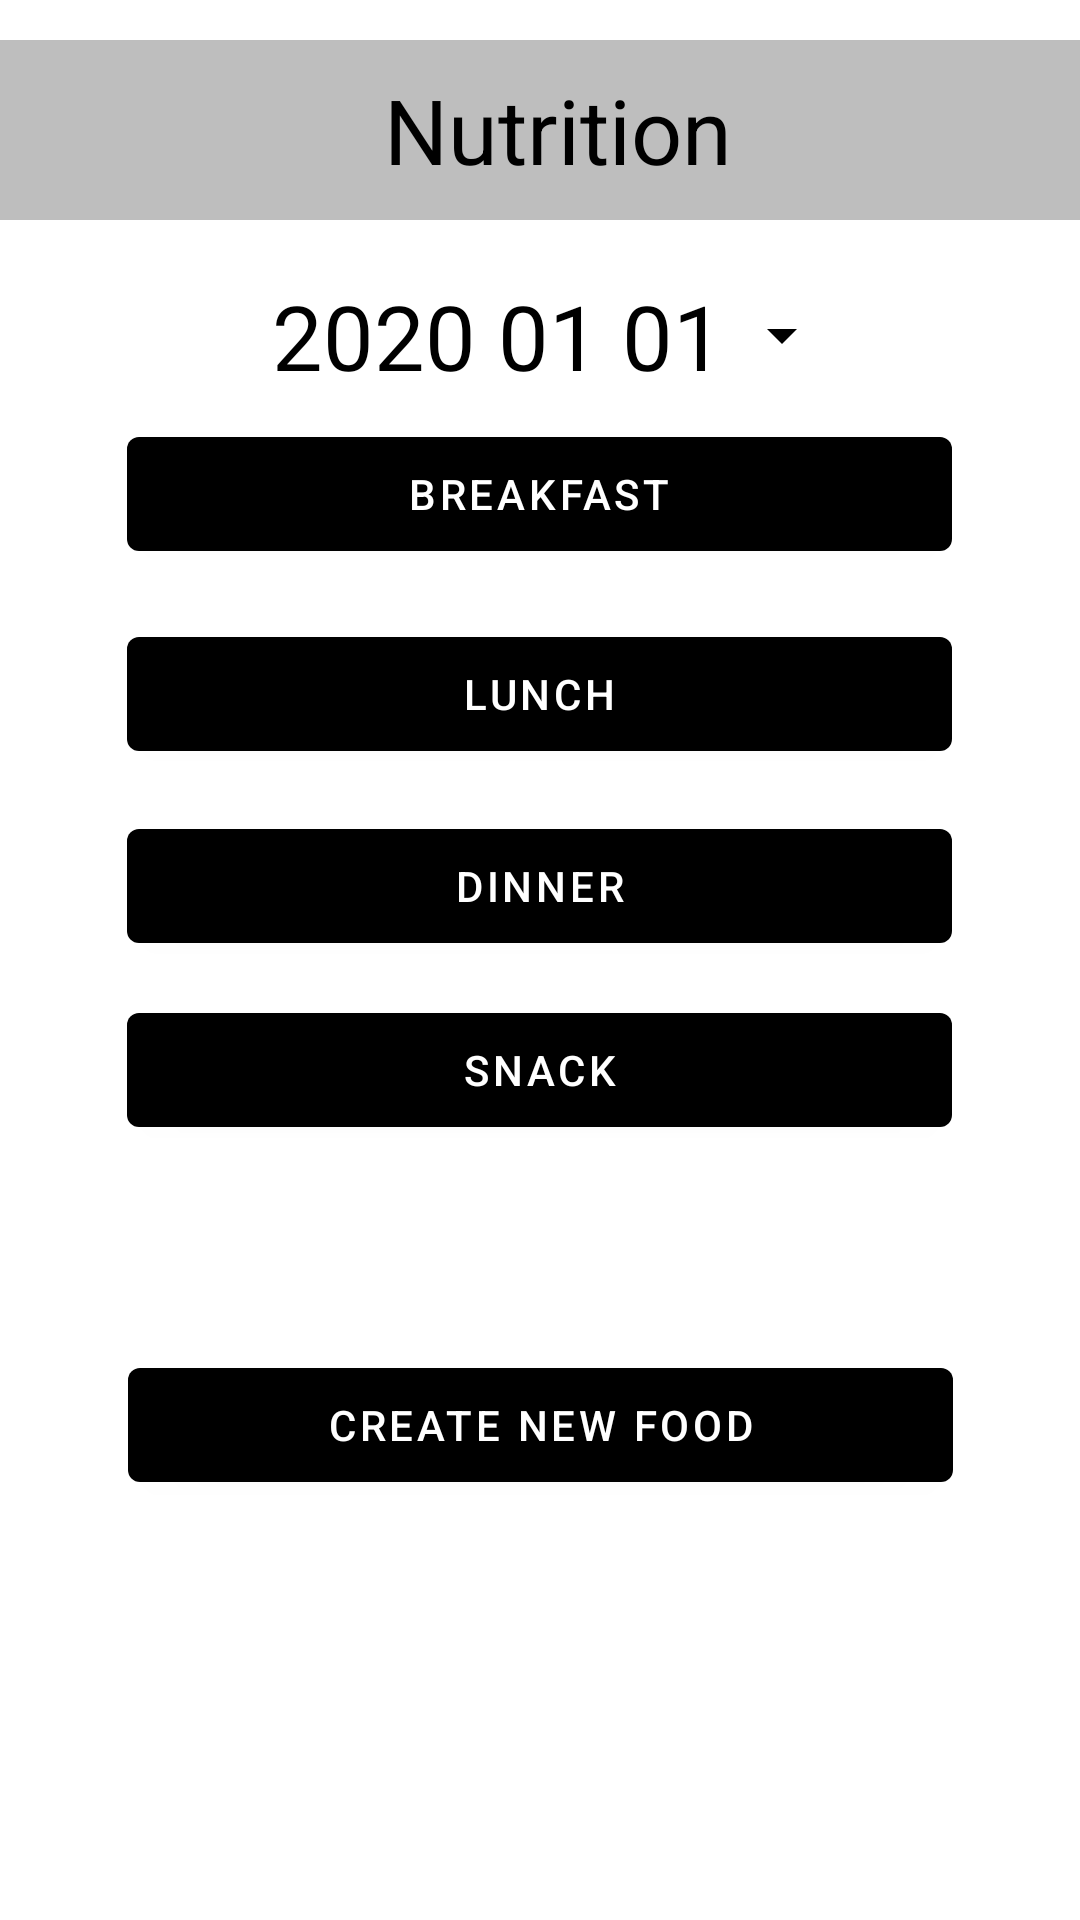

Reconstruct the res/layout file that produces this screen, plus the resources it refers to.
<!-- AndroidManifest.xml: activity theme Theme.Fitness_appka.NoActionBar -->
<!-- res/layout/activity_nutrition.xml -->
<?xml version="1.0" encoding="utf-8"?>
<androidx.constraintlayout.widget.ConstraintLayout xmlns:android="http://schemas.android.com/apk/res/android"
    xmlns:app="http://schemas.android.com/apk/res-auto"
    xmlns:tools="http://schemas.android.com/tools"
    android:layout_width="match_parent"
    android:layout_height="match_parent"
    tools:context="com.example.ui.NutritionActivity"
    tools:layout_editor_absoluteX="0dp"
    tools:layout_editor_absoluteY="-2dp">

    <ImageButton
        android:id="@+id/menuImageButton"
        android:layout_width="64dp"
        android:layout_height="60dp"
        android:layout_marginStart="0dp"
        android:background="@color/grey"
        android:src="@drawable/test"
        app:layout_constraintBottom_toBottomOf="parent"
        app:layout_constraintStart_toStartOf="parent"
        app:layout_constraintTop_toTopOf="parent"
        app:layout_constraintVertical_bias="0.023" />

    <TextView
        android:id="@+id/nutritionTbTextView"
        android:layout_width="348dp"
        android:layout_height="60dp"
        android:background="@color/grey"
        android:gravity="center"
        android:text="Nutrition"
        android:textColor="@color/black"
        android:textSize="30sp"
        app:layout_constraintBottom_toBottomOf="parent"
        app:layout_constraintEnd_toEndOf="parent"
        app:layout_constraintHorizontal_bias="1.0"
        app:layout_constraintLeft_toLeftOf="parent"
        app:layout_constraintRight_toRightOf="parent"
        app:layout_constraintStart_toStartOf="@+id/menuImageButton"
        app:layout_constraintTop_toTopOf="parent"
        app:layout_constraintVertical_bias="0.023" />

    <Button
        android:id="@+id/datePickerButton"
        style="?android:spinnerStyle"
        android:layout_width="210dp"
        android:layout_height="wrap_content"
        android:onClick="openDatePicker"
        android:text="2020 01 01"
        android:textColor="@color/black"
        android:textSize="30sp"
        app:layout_constraintBottom_toBottomOf="parent"
        app:layout_constraintEnd_toEndOf="parent"
        app:layout_constraintHorizontal_bias="0.497"
        app:layout_constraintLeft_toLeftOf="parent"
        app:layout_constraintRight_toRightOf="parent"
        app:layout_constraintStart_toStartOf="parent"
        app:layout_constraintTop_toTopOf="parent"
        app:layout_constraintVertical_bias="0.141"
        tools:ignore="MissingConstraints" />

    <Button
        android:id="@+id/breakfastButton"
        android:layout_width="275dp"
        android:layout_height="50dp"
        android:text="Breakfast"
        app:layout_constraintBottom_toBottomOf="parent"
        app:layout_constraintEnd_toEndOf="parent"
        app:layout_constraintHorizontal_bias="0.498"
        app:layout_constraintStart_toStartOf="parent"
        app:layout_constraintTop_toTopOf="parent"
        app:layout_constraintVertical_bias="0.237" />

    <Button
        android:id="@+id/lunchButton"
        android:layout_width="275dp"
        android:layout_height="50dp"
        android:text="Lunch"
        app:layout_constraintBottom_toBottomOf="parent"
        app:layout_constraintEnd_toEndOf="parent"
        app:layout_constraintHorizontal_bias="0.498"
        app:layout_constraintStart_toStartOf="parent"
        app:layout_constraintTop_toBottomOf="@+id/breakfastButton"
        app:layout_constraintVertical_bias="0.042" />

    <Button
        android:id="@+id/dinnerButton"
        android:layout_width="275dp"
        android:layout_height="50dp"
        android:text="Dinner"
        app:layout_constraintBottom_toBottomOf="parent"
        app:layout_constraintEnd_toEndOf="parent"
        app:layout_constraintHorizontal_bias="0.498"
        app:layout_constraintStart_toStartOf="parent"
        app:layout_constraintTop_toBottomOf="@+id/lunchButton"
        app:layout_constraintVertical_bias="0.042" />

    <Button
        android:id="@+id/snackButton"
        android:layout_width="275dp"
        android:layout_height="50dp"
        android:text="snack"
        app:layout_constraintBottom_toBottomOf="parent"
        app:layout_constraintEnd_toEndOf="parent"
        app:layout_constraintHorizontal_bias="0.498"
        app:layout_constraintStart_toStartOf="parent"
        app:layout_constraintTop_toBottomOf="@+id/dinnerButton"
        app:layout_constraintVertical_bias="0.042" />

    <Button
        android:id="@+id/createNewFoodButton"
        android:layout_width="275dp"
        android:layout_height="50dp"
        android:layout_marginBottom="140dp"
        android:text="Create new food"
        app:layout_constraintBottom_toBottomOf="parent"
        app:layout_constraintEnd_toEndOf="parent"
        app:layout_constraintStart_toStartOf="parent"
        app:layout_constraintTop_toBottomOf="@+id/snackButton"
        app:layout_constraintVertical_bias="1.0" />

</androidx.constraintlayout.widget.ConstraintLayout>
<!-- resources referenced by this layout -->
<resources>
  <color name="black">#FF000000</color>
  <color name="grey">#BEBEBE</color>
  <style name="Theme.Fitness_appka.NoActionBar">
          <item name="windowActionBar">false</item>
          <item name="windowNoTitle">true</item>
      </style>
</resources>
